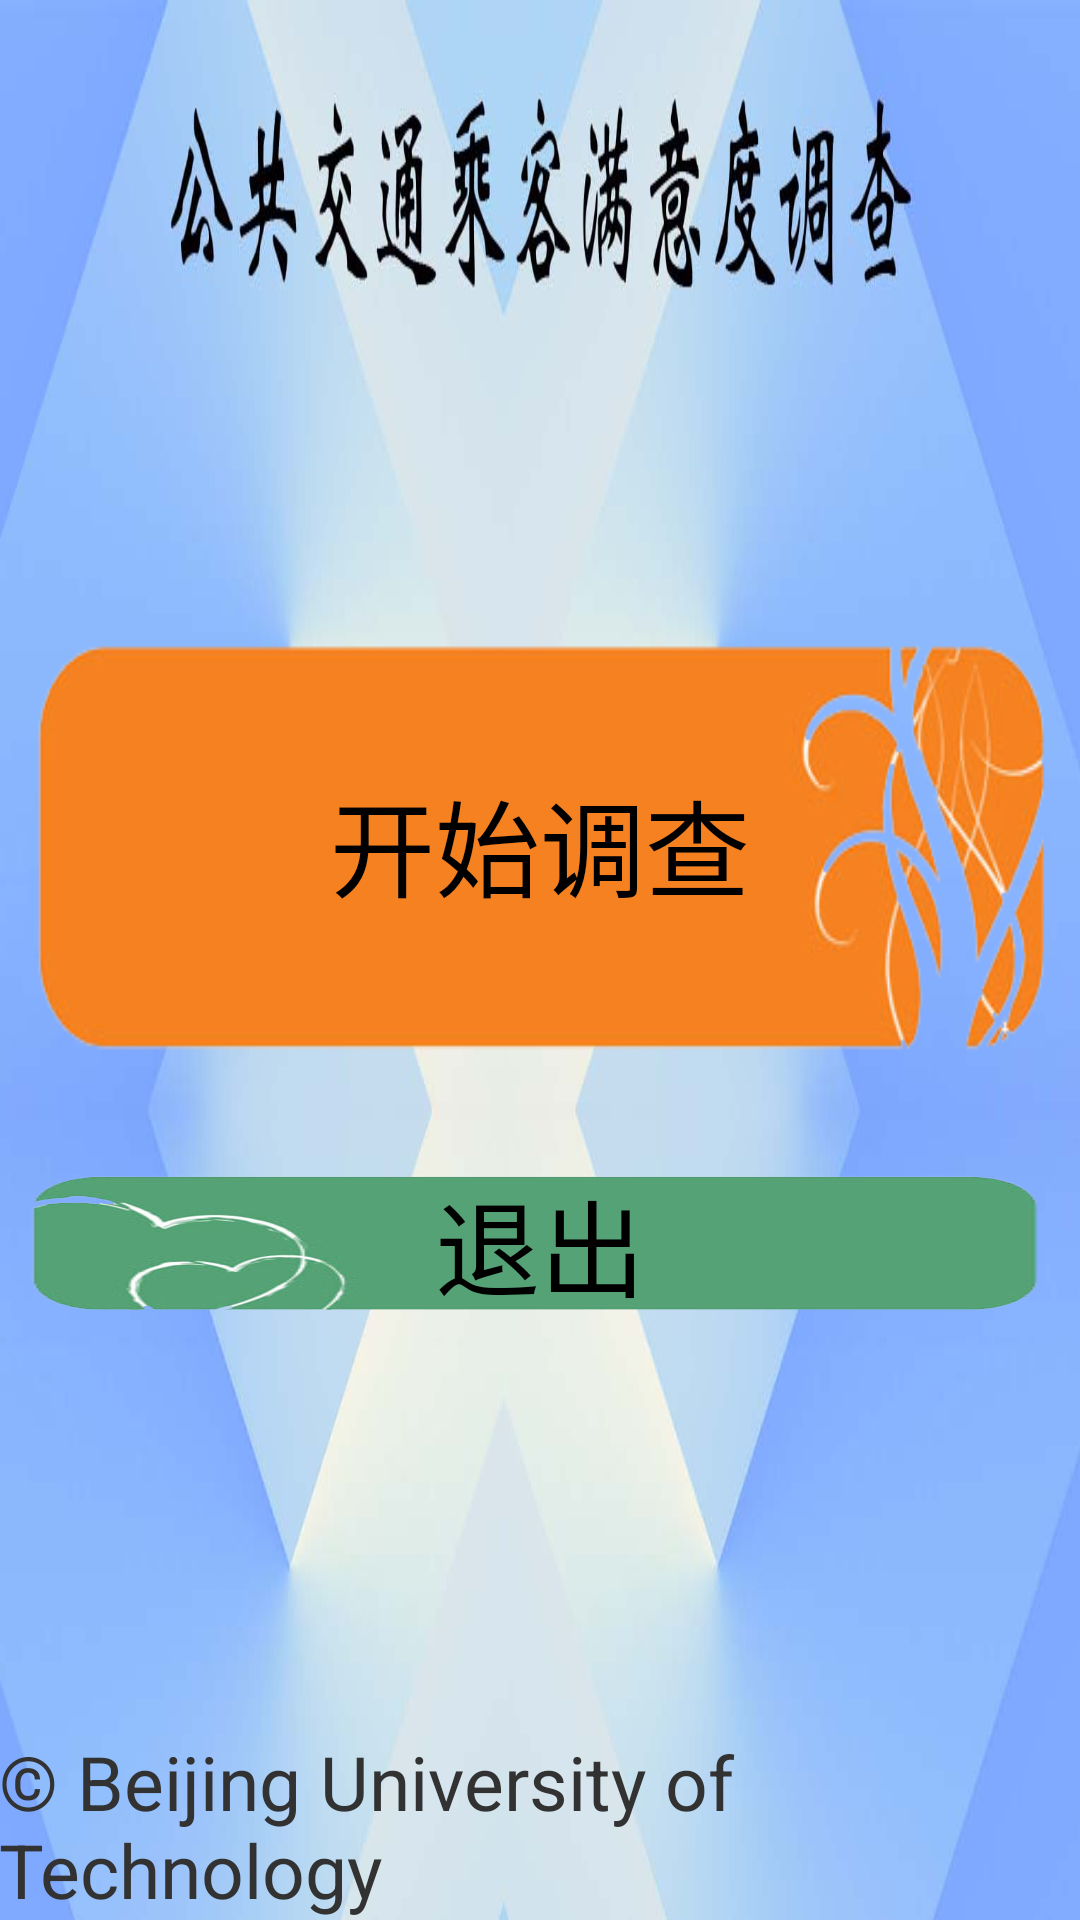

Reconstruct the res/layout file that produces this screen, plus the resources it refers to.
<!-- AndroidManifest.xml: application theme AppTheme -->
<!-- res/layout/activity_main.xml -->
<LinearLayout xmlns:android="http://schemas.android.com/apk/res/android"
    xmlns:tools="http://schemas.android.com/tools"
    android:layout_width="match_parent"
    android:layout_height="fill_parent"
    android:background="@drawable/background"
    android:orientation="vertical" >

    <RelativeLayout
        android:layout_width="match_parent"
        android:layout_height="match_parent"
        android:paddingBottom="@dimen/activity_vertical_margin"
        android:paddingLeft="@dimen/activity_horizontal_margin"
        android:paddingRight="@dimen/activity_horizontal_margin"
        android:paddingTop="@dimen/activity_vertical_margin"
        tools:context="com.example.questionnaire.MainActivity" >

        <TextView
            android:id="@+id/textView1"
            style="@style/LabelTextView"
            android:layout_width="wrap_content"
            android:layout_height="wrap_content"
            android:layout_alignParentBottom="true"
            android:layout_alignParentEnd="true"
            android:text="@string/copyright" />

        <LinearLayout
            android:id="@+id/mainBtnLinearLayout"
            android:layout_width="700dp"
            android:layout_height="wrap_content"
            android:layout_centerHorizontal="true"
            android:layout_centerVertical="true"
            android:orientation="vertical" >

            <Button
                android:id="@+id/startButton"
                android:layout_width="match_parent"
                android:layout_height="wrap_content"
                android:layout_marginBottom="30dp"
                android:layout_marginTop="40dp"
                android:background="@drawable/button1"
                android:text="@string/start"
                android:textSize="35sp" />

            <Button
                android:id="@+id/exitButton"
                android:layout_width="match_parent"
                android:layout_height="wrap_content"
                android:layout_marginBottom="36dp"
                android:background="@drawable/button2"
                android:text="@string/exit"
                android:textSize="35sp" />
        </LinearLayout>

    </RelativeLayout>

</LinearLayout>
<!-- resources referenced by this layout -->
<resources>
  <!-- drawable background: jpg bitmap (drawable-ldpi, 32473 bytes) -->
  <!-- drawable button1: png bitmap (drawable-ldpi, 28364 bytes) -->
  <!-- drawable button2: png bitmap (drawable-xxhdpi, 21397 bytes) -->
  <string name="copyright">© Beijing University of Technology</string>
  <string name="exit">退出</string>
  <string name="start">开始调查</string>
  <style name="LabelTextView">
          <item name="android:layout_width">wrap_content</item>
          <item name="android:layout_height">wrap_content</item>
          <item name="android:gravity">center_vertical</item>
          <item name="android:paddingTop">10dp</item>
          <item name="android:textSize">25sp</item>
      </style>
  <style name="AppTheme" parent="AppBaseTheme">
          
      </style>
  <style name="AppBaseTheme" parent="android:Theme.Light">
          
      </style>
</resources>
